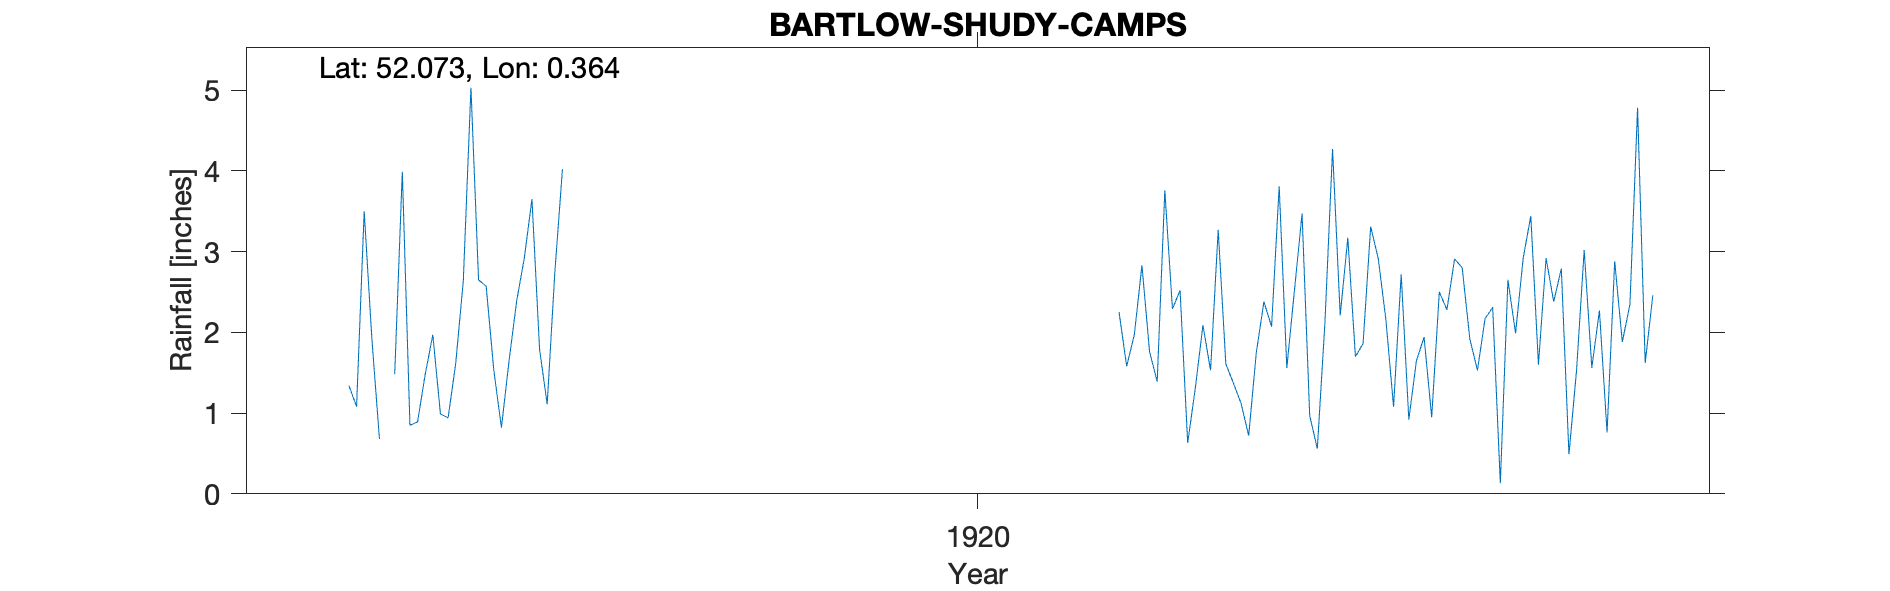

Data behind this chart, as committed beside it:
BARTLOW-SHUDY-CAMPS, , , , , , , , , , , , , , , , , , , , , 
Grid ref, TL621443, Long, 0.3638, Lat, 52.07, Elevation, 350, ft, , , , , , , , , , , , , 
Station no, RR7271, , , , , , , , , , , , , , , , , , , , 
, 1910, 1911, 1912, 1913, 1914, 1915, 1916, 1917, 1918, 1919, 1920, 1921, 1922, 1923, 1924, 1925, 1926, 1927, 1928, 1929, 1930
January, , , , , , 2.65, , , , , , , 2.25, 1.53, 3.47, 1.08, 2.17, 1.53, , , 
February, , , , , 1.48, 2.57, , , , , , , 1.58, 3.27, 0.97, 2.72, 2.31, 3.02, , , 
March, , , , , 3.99, 1.53, , , , , , , 1.97, 1.61, 0.56, 0.92, 0.13, 1.56, , , 
April, , , , , 0.85, 0.82, , , , , , , 2.83, 1.37, 2.12, 1.65, 2.65, 2.27, , , 
May, , , , , 0.89, 1.65, , , , , , , 1.76, 1.12, 4.27, 1.94, 1.99, 0.76, , , 
June, , , , , 1.48, 2.39, , , , , , , 1.39, 0.72, 2.21, 0.95, 2.92, 2.88, , , 
July, , , , , 1.97, 2.92, , , , , , , 3.76, 1.75, 3.17, 2.5, 3.44, 1.88, , , 
August, , , , 1.34, 0.99, 3.65, , , , , , , 2.29, 2.38, 1.7, 2.28, 1.6, 2.35, , , 
September, , , , 1.08, 0.94, 1.79, , , , , , , 2.52, 2.07, 1.86, 2.91, 2.92, 4.78, , , 
October, , , , 3.5, 1.61, 1.11, , , , , , , 0.63, 3.81, 3.31, 2.8, 2.38, 1.62, , , 
November, , , , 1.93, 2.64, 2.74, , , , , , , 1.31, 1.56, 2.91, 1.92, 2.79, 2.46, , , 
December, , , , 0.68, 5.03, 4.02, , , , , , , 2.09, 2.52, 2.15, 1.53, 0.49, , , , 
Total, , , , , , 27.84, , , , , , , 24.38, 23.71, 28.7, 23.2, 25.79, , , , 
1914 Jan estimated, , , , , , , , , , , , , , , , , , , , , 
1927 Dec estimated, , , , , , , , , , , , , , , , , , , , , 
Elevation estimated from OS map, , , , , , , , , , , , , , , , , , , , , 
